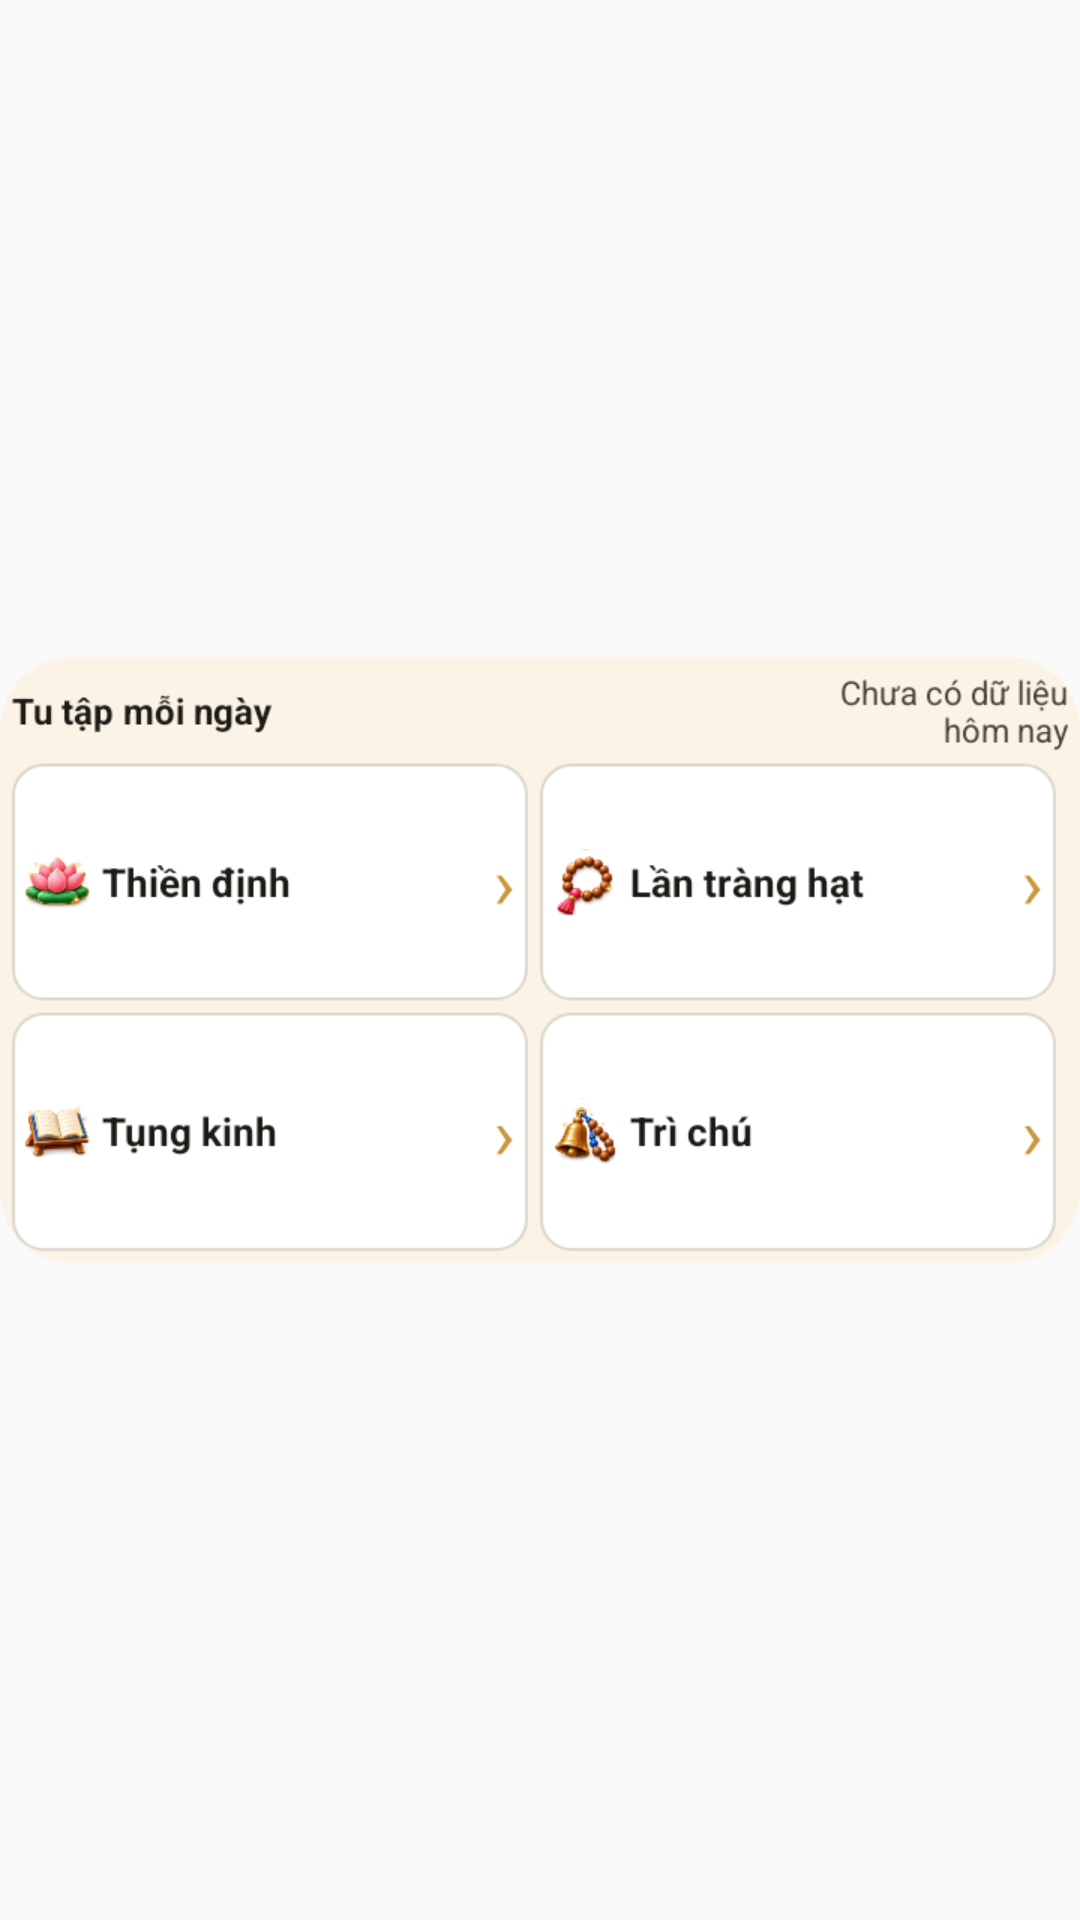

This screen was rendered from an Android layout file. Write that file and the resources it references.
<!-- AndroidManifest.xml: application theme AppTheme -->
<!-- res/layout/widget_preview_practice_medium.xml -->
<?xml version="1.0" encoding="utf-8"?>
<ImageView xmlns:android="http://schemas.android.com/apk/res/android"
    android:layout_width="match_parent" android:layout_height="match_parent"
    android:src="@drawable/widget_preview_practice_medium" android:scaleType="fitCenter"
    android:adjustViewBounds="true" android:contentDescription="@string/practice_widget_description" />
<!-- resources referenced by this layout -->
<resources>
  <!-- drawable widget_preview_practice_medium: png bitmap (drawable-night-nodpi, 38478 bytes) -->
  <string name="practice_widget_description">Mở công cụ tu tập và xem tiến độ được xác nhận trong app</string>
  <style name="AppTheme" parent="Theme.AppCompat.Light.DarkActionBar">
          
          <item name="colorPrimary">@color/colorPrimary</item>
          <item name="colorPrimaryDark">@color/colorPrimaryDark</item>
          <item name="colorAccent">@color/colorAccent</item>
      </style>
  <!-- not gathered from this repository: default colours our renderer supplied (Android Studio template values) -->
  <color name="colorPrimary">#FF6200EE</color>
  <color name="colorPrimaryDark">#FF3700B3</color>
  <color name="colorAccent">#FF03DAC5</color>
</resources>
